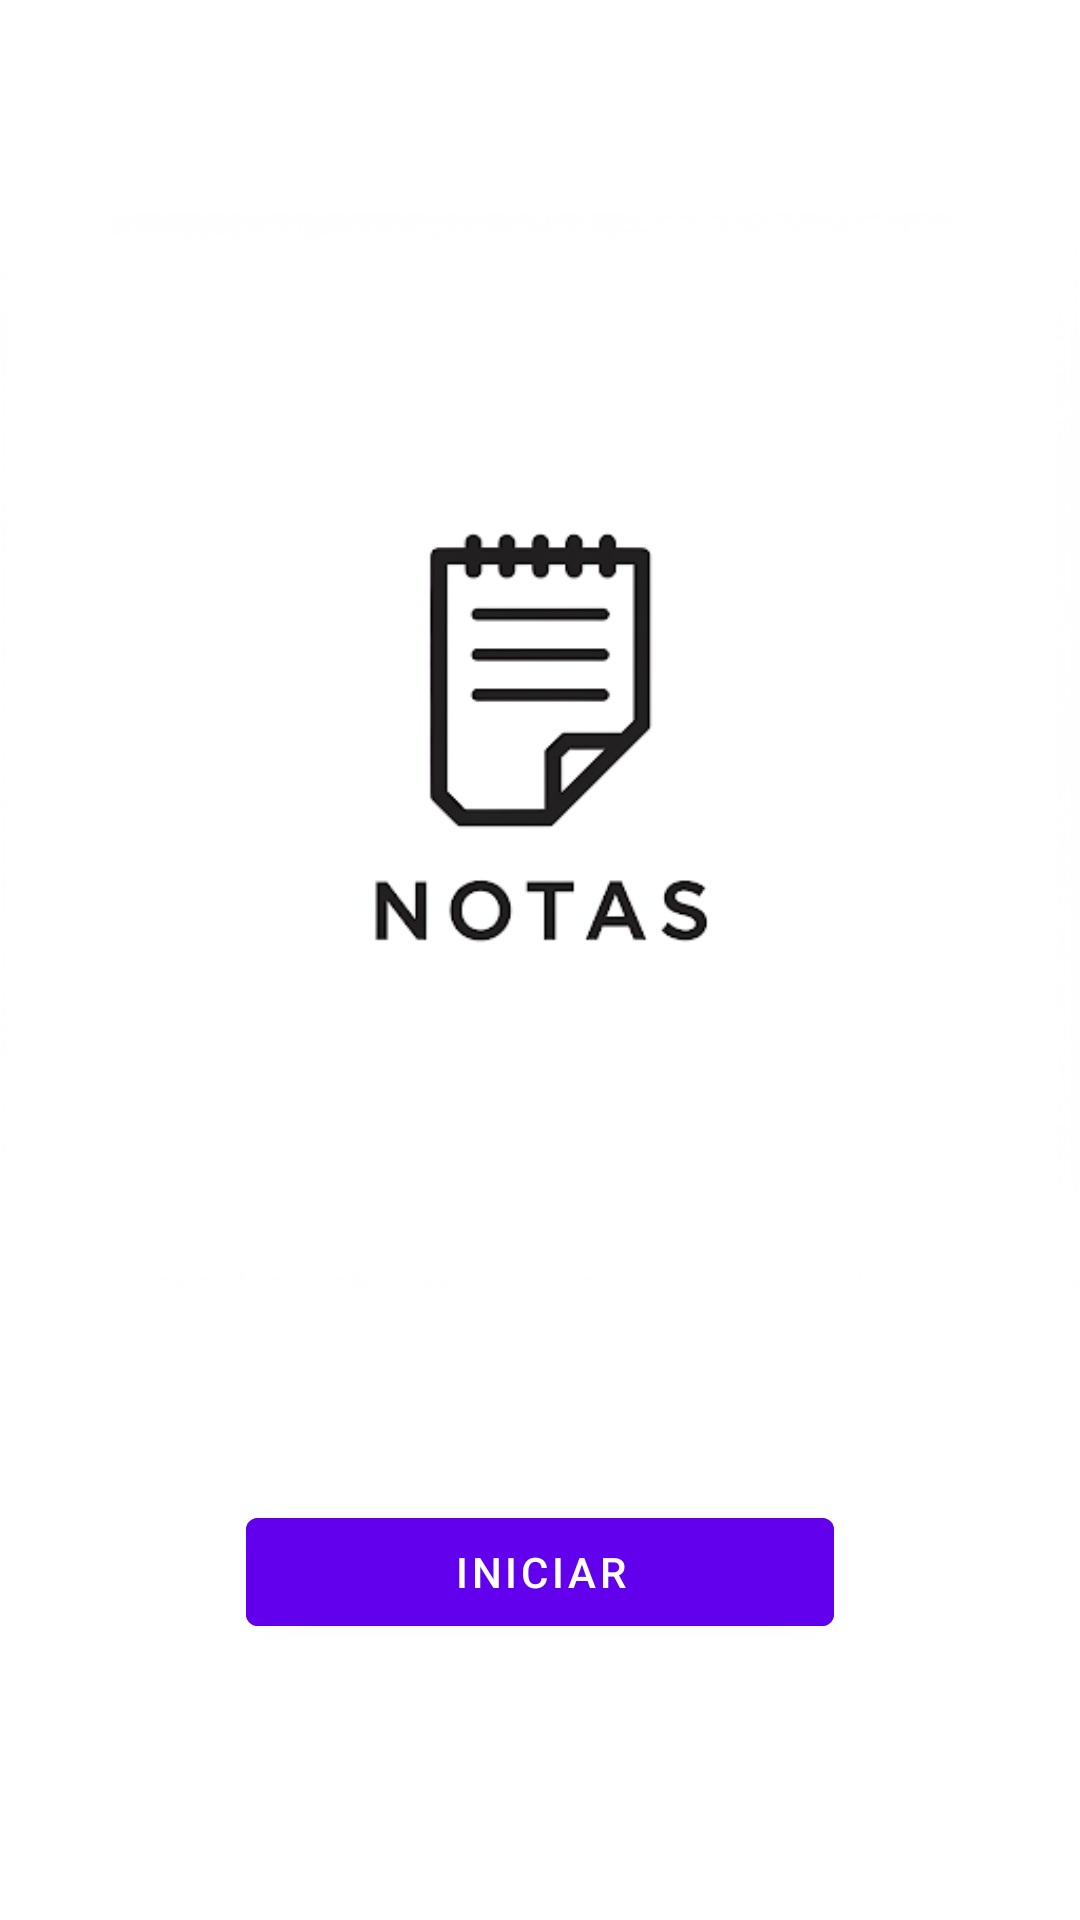

Layout XML and referenced resources for this Android screen:
<!-- AndroidManifest.xml: activity theme Theme.MaterialComponents.DayNight.DarkActionBar -->
<!-- res/layout/main.xml -->
<?xml version="1.0" encoding="utf-8"?>
<LinearLayout xmlns:android="http://schemas.android.com/apk/res/android"
    xmlns:app="http://schemas.android.com/apk/res-auto"
    android:layout_width="match_parent"
    android:layout_height="match_parent"
    android:orientation="vertical">

    <ImageView
        android:id="@+id/imageView"
        android:layout_width="match_parent"
        android:layout_height="500dp"
        android:src="@drawable/logo" />

    <Button
        android:id="@+id/button"
        android:layout_width="196dp"
        android:layout_height="wrap_content"
        android:layout_gravity="center"
        android:backgroundTint="#6200EE"
        android:text="Iniciar"
        android:elevation="8dp"/>
</LinearLayout>
<!-- resources referenced by this layout -->
<resources>
  <!-- drawable logo: png bitmap (drawable, 25053 bytes) -->
</resources>
